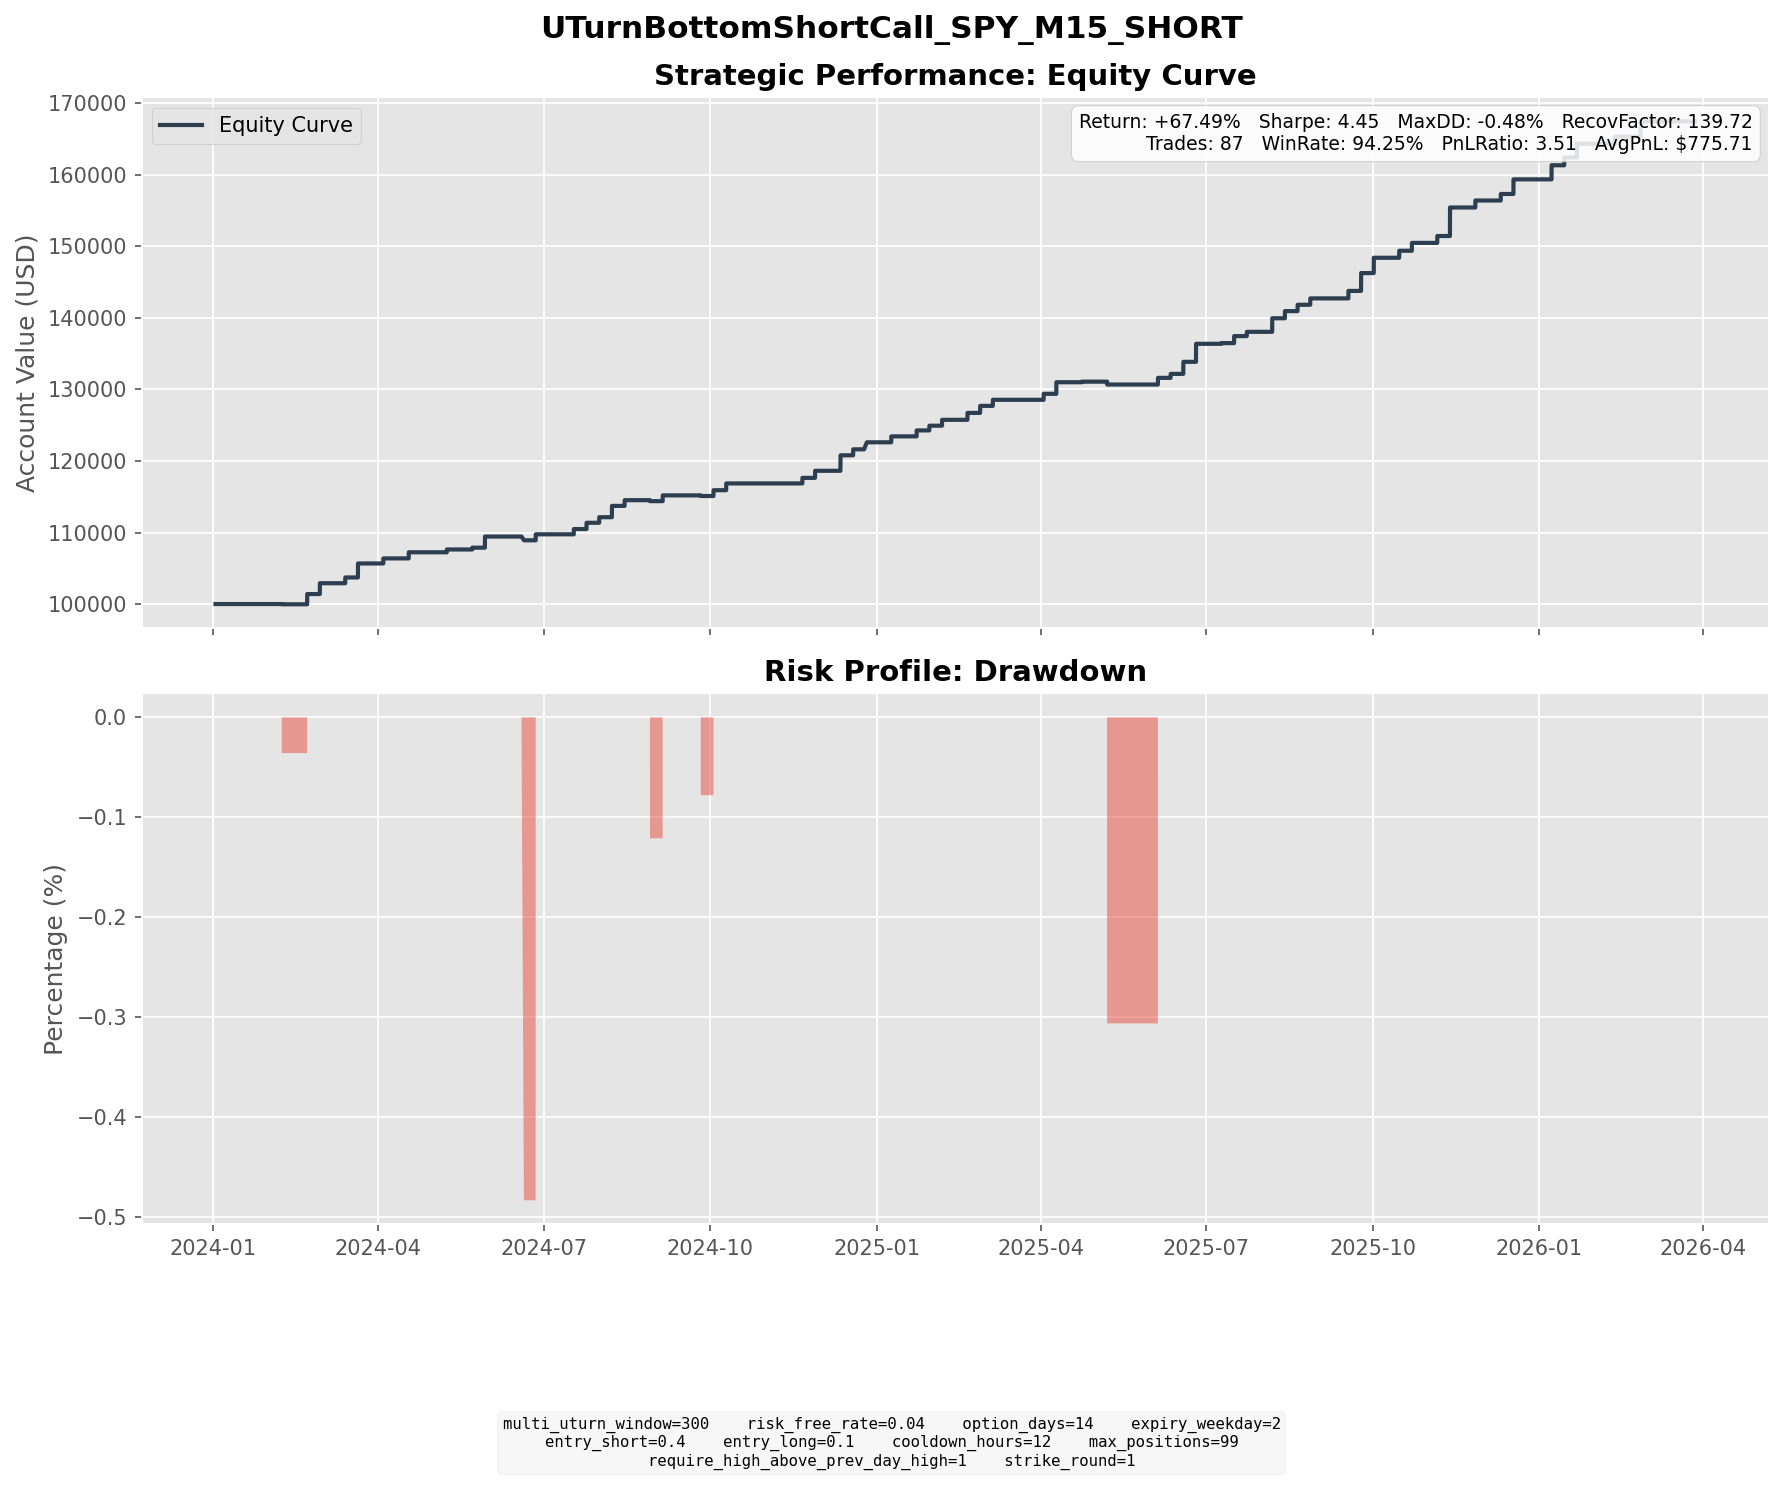

Data behind this chart, as committed beside it:
entry_dt, lock_dt, lock_reason, settlement_dt, close_reason, k1, k2, short_prem, long_prem, net_credit, short_settle, long_settle, final_pnl
2024-01-19 15:15:00, 2024-01-19 15:15:00, direct_entry, 2024-02-07 16:00:00, expiry, 490, 523, 9.258, 1.655, 7.603, 7.96, 0.0000, -0.3568
2024-02-02 12:30:00, 2024-02-02 12:30:00, direct_entry, 2024-02-21 16:00:00, expiry, 501, 535, 9.415, 1.661, 7.754, 0.0000, 0.0000, 7.754
2024-02-07 09:30:00, 2024-02-07 09:30:00, direct_entry, 2024-02-21 16:00:00, expiry, 503, 532, 8.005, 1.425, 6.58, 0.0000, 0.0000, 6.58
2024-02-09 07:45:00, 2024-02-09 07:45:00, direct_entry, 2024-02-28 16:00:00, expiry, 508, 542, 9.495, 1.732, 7.763, 0.0000, 0.0000, 7.763
2024-02-12 13:15:00, 2024-02-12 13:15:00, direct_entry, 2024-02-28 16:00:00, expiry, 510, 542, 8.882, 1.536, 7.346, 0.0000, 0.0000, 7.346
2024-02-22 14:30:00, 2024-02-22 14:30:00, direct_entry, 2024-03-13 16:00:00, expiry, 516, 552, 10.14, 1.796, 8.342, 0.2600, 0.0000, 8.082
2024-02-29 16:30:00, 2024-02-29 16:30:00, direct_entry, 2024-03-20 16:00:00, expiry, 517, 553, 9.968, 1.75, 8.218, 4.14, 0.0000, 4.078
2024-03-01 14:30:00, 2024-03-01 14:30:00, direct_entry, 2024-03-20 16:00:00, expiry, 521, 557, 9.896, 1.685, 8.212, 0.1400, 0.0000, 8.072
2024-03-04 15:15:00, 2024-03-04 15:15:00, direct_entry, 2024-03-20 16:00:00, expiry, 521, 554, 9.096, 1.538, 7.558, 0.1400, 0.0000, 7.418
2024-03-20 08:00:00, 2024-03-20 08:00:00, direct_entry, 2024-04-03 16:00:00, expiry, 523, 554, 8.544, 1.46, 7.084, 0.0000, 0.0000, 7.084
2024-03-28 11:30:00, 2024-03-28 11:30:00, direct_entry, 2024-04-17 16:00:00, expiry, 532, 569, 10.4, 1.859, 8.541, 0.0000, 0.0000, 8.541
2024-04-24 08:30:00, 2024-04-24 08:30:00, direct_entry, 2024-05-08 16:00:00, expiry, 514, 544, 8.248, 1.441, 6.807, 2.88, 0.0000, 3.927
2024-05-07 09:45:00, 2024-05-07 09:45:00, direct_entry, 2024-05-22 16:00:00, expiry, 525, 557, 8.736, 1.498, 7.237, 4.71, 0.0000, 2.527
2024-05-09 09:30:00, 2024-05-09 09:30:00, direct_entry, 2024-05-29 16:00:00, expiry, 526, 563, 10.14, 1.766, 8.378, 0.0000, 0.0000, 8.378
2024-05-15 13:30:00, 2024-05-15 13:30:00, direct_entry, 2024-05-29 16:00:00, expiry, 536, 567, 8.748, 1.551, 7.197, 0.0000, 0.0000, 7.197
2024-06-05 09:30:00, 2024-06-05 09:30:00, direct_entry, 2024-06-20 04:00:00, expiry, 538, 569, 8.64, 1.546, 7.094, 12.38, 0.0000, -5.286
2024-06-07 13:45:00, 2024-06-07 13:45:00, direct_entry, 2024-06-26 16:00:00, expiry, 545, 582, 10.17, 1.781, 8.384, 0.0000, 0.0000, 8.384
2024-07-03 13:15:00, 2024-07-03 13:15:00, direct_entry, 2024-07-17 16:00:00, expiry, 559, 591, 8.981, 1.615, 7.366, 0.0000, 0.0000, 7.366
2024-07-05 14:15:00, 2024-07-05 14:15:00, direct_entry, 2024-07-24 16:00:00, expiry, 563, 601, 10.68, 1.909, 8.775, 0.0000, 0.0000, 8.775
2024-07-16 16:45:00, 2024-07-16 16:45:00, direct_entry, 2024-07-31 16:00:00, expiry, 573, 607, 9.479, 1.686, 7.793, 0.0000, 0.0000, 7.793
2024-07-22 11:00:00, 2024-07-22 11:00:00, direct_entry, 2024-08-07 16:00:00, expiry, 562, 597, 9.645, 1.69, 7.955, 0.0000, 0.0000, 7.955
2024-07-23 08:00:00, 2024-07-23 08:00:00, direct_entry, 2024-08-07 16:00:00, expiry, 563, 597, 9.537, 1.689, 7.848, 0.0000, 0.0000, 7.848
2024-07-29 08:45:00, 2024-07-29 08:45:00, direct_entry, 2024-08-14 16:00:00, expiry, 555, 590, 9.703, 1.68, 8.023, 0.0000, 0.0000, 8.023
2024-08-14 09:30:00, 2024-08-14 09:30:00, direct_entry, 2024-08-28 16:00:00, expiry, 549, 581, 9.061, 1.606, 7.455, 8.84, 0.0000, -1.385
2024-08-19 09:15:00, 2024-08-19 09:15:00, direct_entry, 2024-09-04 16:00:00, expiry, 563, 598, 9.847, 1.754, 8.092, 0.0000, 0.0000, 8.092
2024-09-11 16:45:00, 2024-09-11 16:45:00, direct_entry, 2024-09-25 16:00:00, expiry, 562, 595, 9.112, 1.548, 7.564, 8.46, 0.0000, -0.8963
2024-09-17 10:45:00, 2024-09-17 10:45:00, direct_entry, 2024-10-02 16:00:00, expiry, 573, 608, 9.797, 1.692, 8.105, 0.0000, 0.0000, 8.105
2024-09-19 14:00:00, 2024-09-19 14:00:00, direct_entry, 2024-10-09 16:00:00, expiry, 581, 622, 11.47, 1.992, 9.48, 0.0000, 0.0000, 9.48
2024-11-06 14:30:00, 2024-11-06 14:30:00, direct_entry, 2024-11-20 16:00:00, expiry, 599, 633, 9.501, 1.722, 7.779, 0.0000, 0.0000, 7.779
2024-11-07 12:45:00, 2024-11-07 12:45:00, direct_entry, 2024-11-27 16:00:00, expiry, 605, 648, 11.93, 2.044, 9.884, 0.0000, 0.0000, 9.884
2024-11-21 14:00:00, 2024-11-21 14:00:00, direct_entry, 2024-12-11 16:00:00, expiry, 604, 646, 11.73, 2.083, 9.652, 3.11, 0.0000, 6.542
2024-11-22 10:00:00, 2024-11-22 10:00:00, direct_entry, 2024-12-11 16:00:00, expiry, 604, 646, 11.57, 1.968, 9.599, 3.11, 0.0000, 6.489
2024-11-25 06:00:00, 2024-11-25 06:00:00, direct_entry, 2024-12-11 16:00:00, expiry, 608, 646, 10.46, 1.842, 8.622, 0.0000, 0.0000, 8.622
2024-12-04 07:00:00, 2024-12-04 07:00:00, direct_entry, 2024-12-18 16:00:00, expiry, 614, 650, 10.17, 1.795, 8.377, 0.0000, 0.0000, 8.377
2024-12-05 10:00:00, 2024-12-05 10:00:00, direct_entry, 2024-12-26 04:00:00, expiry, 618, 661, 11.96, 2.13, 9.827, 0.0000, 0.0000, 9.827
2024-12-24 11:45:00, 2024-12-24 11:45:00, direct_entry, 2025-01-08 16:00:00, expiry, 608, 644, 10.11, 1.83, 8.276, 0.0000, 0.0000, 8.276
2025-01-06 07:45:00, 2025-01-06 07:45:00, direct_entry, 2025-01-22 16:00:00, expiry, 606, 644, 10.38, 1.804, 8.575, 0.2400, 0.0000, 8.335
2025-01-15 10:30:00, 2025-01-15 10:30:00, direct_entry, 2025-01-29 16:00:00, expiry, 600, 635, 9.774, 1.714, 8.06, 1.46, 0.0000, 6.6
2025-01-22 12:00:00, 2025-01-22 12:00:00, direct_entry, 2025-02-05 16:00:00, expiry, 616, 652, 9.924, 1.718, 8.207, 0.0000, 0.0000, 8.207
2025-01-31 11:15:00, 2025-01-31 11:15:00, direct_entry, 2025-02-19 16:00:00, expiry, 619, 661, 11.77, 2.095, 9.68, 0.0000, 0.0000, 9.68
2025-02-06 09:30:00, 2025-02-06 09:30:00, direct_entry, 2025-02-26 16:00:00, expiry, 616, 659, 11.95, 2.12, 9.831, 0.0000, 0.0000, 9.831
2025-02-18 06:30:00, 2025-02-18 06:30:00, direct_entry, 2025-03-05 16:00:00, expiry, 621, 658, 10.37, 1.88, 8.488, 0.0000, 0.0000, 8.488
2025-03-17 15:30:00, 2025-03-17 15:30:00, direct_entry, 2025-04-02 16:00:00, expiry, 577, 613, 10.14, 1.775, 8.369, 0.0000, 0.0000, 8.369
2025-03-24 16:30:00, 2025-03-24 16:30:00, direct_entry, 2025-04-09 16:00:00, expiry, 583, 619, 9.957, 1.75, 8.207, 0.0000, 0.0000, 8.207
2025-03-25 09:15:00, 2025-03-25 09:15:00, direct_entry, 2025-04-09 16:00:00, expiry, 584, 619, 9.722, 1.729, 7.993, 0.0000, 0.0000, 7.993
2025-04-08 10:30:00, 2025-04-08 10:30:00, direct_entry, 2025-04-23 16:00:00, expiry, 529, 561, 8.971, 1.575, 7.395, 6.59, 0.0000, 0.8054
2025-04-23 10:45:00, 2025-04-23 10:45:00, direct_entry, 2025-05-07 16:00:00, expiry, 550, 582, 9.022, 1.595, 7.427, 11.44, 0.0000, -4.013
2025-05-16 16:15:00, 2025-05-16 16:15:00, direct_entry, 2025-06-04 16:00:00, expiry, 604, 645, 11.31, 1.976, 9.329, 0.0000, 0.0000, 9.329
2025-05-28 09:45:00, 2025-05-28 09:45:00, direct_entry, 2025-06-11 16:00:00, expiry, 599, 634, 9.8, 1.72, 8.081, 2.51, 0.0000, 5.571
2025-06-03 13:30:00, 2025-06-03 13:30:00, direct_entry, 2025-06-18 16:00:00, expiry, 605, 642, 10.29, 1.756, 8.53, 0.0000, 0.0000, 8.53
2025-06-04 11:15:00, 2025-06-04 11:15:00, direct_entry, 2025-06-18 16:00:00, expiry, 605, 641, 9.988, 1.689, 8.3, 0.0000, 0.0000, 8.3
2025-06-09 14:30:00, 2025-06-09 14:30:00, direct_entry, 2025-06-25 16:00:00, expiry, 610, 648, 10.4, 1.802, 8.599, 0.0000, 0.0000, 8.599
2025-06-10 16:00:00, 2025-06-10 16:00:00, direct_entry, 2025-06-25 16:00:00, expiry, 611, 648, 10.21, 1.753, 8.456, 0.0000, 0.0000, 8.456
2025-06-11 11:00:00, 2025-06-11 11:00:00, direct_entry, 2025-06-25 16:00:00, expiry, 613, 649, 9.862, 1.693, 8.169, 0.0000, 0.0000, 8.169
2025-06-25 09:45:00, 2025-06-25 09:45:00, direct_entry, 2025-07-09 16:00:00, expiry, 617, 653, 9.934, 1.734, 8.199, 7.26, 0.0000, 0.9394
2025-06-27 12:30:00, 2025-06-27 12:30:00, direct_entry, 2025-07-16 16:00:00, expiry, 626, 669, 11.89, 2.056, 9.831, 0.0000, 0.0000, 9.831
2025-07-09 16:15:00, 2025-07-09 16:15:00, direct_entry, 2025-07-23 16:00:00, expiry, 632, 669, 10.38, 1.79, 8.594, 2.64, 0.0000, 5.954
2025-07-18 05:15:00, 2025-07-18 05:15:00, direct_entry, 2025-08-06 16:00:00, expiry, 639, 683, 12.38, 2.182, 10.2, 0.0000, 0.0000, 10.2
2025-07-23 06:00:00, 2025-07-23 06:00:00, direct_entry, 2025-08-06 16:00:00, expiry, 640, 678, 10.63, 1.834, 8.794, 0.0000, 0.0000, 8.794
2025-07-25 14:45:00, 2025-07-25 14:45:00, direct_entry, 2025-08-13 16:00:00, expiry, 648, 692, 12.08, 2.112, 9.969, 0.0000, 0.0000, 9.969
... 27 more rows
